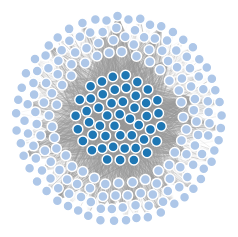
D3 v4 page, settled after 360 driven frames (6 s of simulated time); the page loaded 1 data file(s).



/* Set svg */
var svg = d3.select("svg"),
    width = +svg.attr("width"),
    height = +svg.attr("height");

var color = d3.scaleOrdinal(d3.schemeCategory20);

/* Build graph area? */
var simulation = d3.forceSimulation()
    .force("link", d3.forceLink().id(function(d) { return d.id; }))
    .force("charge", d3.forceManyBody())
    .force("center", d3.forceCenter(width / 2, height / 2));

/* Use function to build graph with json file */
d3.json("symptom_sum_test.json", function(error, graph) {
  if (error) throw error;

  /* Create the lines between nodes */
  var link = svg.append("g")
      .attr("class", "links")
    .selectAll("line")
    .data(graph.links)
    .enter().append("line")
      .attr("stroke-width", function(d) { return d.value; });

  /* Create the nodes */
  var node = svg.append("g")
      .attr("class", "nodes")
    .selectAll("g")
    .data(graph.nodes)
    .enter().append("g")
    
  /* Make the nodes prettier and moveable */
  var circles = node.append("circle")
      .attr("r", 5)
      .attr("fill", function(d) { return color(d.group); })
      .call(d3.drag()
          .on("start", dragstarted)
          .on("drag", dragged)
          .on("end", dragended));

  /* Label the nodes --> Clutters graph */
  /*var lables = node.append("text")
      .text(function(d) {
        return d.id;
      })
      .attr('x', 6)
      .attr('y', 3);*/

  /* Label the nodes on hover? */
  node.append("title")
      .text(function(d) { return d.id; });

  /* Activating ability to move nodes and links? */
  simulation
      .nodes(graph.nodes)
      .on("tick", ticked);

  simulation.force("link")
      .links(graph.links);

  function ticked() {
    link
        .attr("x1", function(d) { return d.source.x; })
        .attr("y1", function(d) { return d.source.y; })
        .attr("x2", function(d) { return d.target.x; })
        .attr("y2", function(d) { return d.target.y; });

    node
        .attr("transform", function(d) {
          return "translate(" + d.x + "," + d.y + ")";
        })
  }
});

/* Functions to let you move the nodes */
function dragstarted(d) {
  if (!d3.event.active) simulation.alphaTarget(0.3).restart();
  d.fx = d.x;
  d.fy = d.y;
}

function dragged(d) {
  d.fx = d3.event.x;
  d.fy = d3.event.y;
}

function dragended(d) {
  if (!d3.event.active) simulation.alphaTarget(0);
  d.fx = null;
  d.fy = null;
}



### data: symptom_sum_test.json
{
 "nodes": [
  {
   "id": "Acute Myocardial Infarction",
   "group": 1
  },
  {
   "id": "AIDS",
   "group": 1
  },
  {
   "id": "AIDS with TB",
   "group": 1
  },
  {
   "id": "Anemia",
   "group": 1
  },
  {
   "id": "Asthma",
   "group": 1
  },
  {
   "id": "Bite of Venomous Animal",
   "group": 1
  },
  {
   "id": "Breast Cancer",
   "group": 1
  },
  {
   "id": "Cervical Cancer",
   "group": 1
  },
  "... 208 more items"
 ],
 "links": [
  {
   "source": "Acute Myocardial Infarction",
   "target": "a1_01_1",
   "value": 0.12
  },
  {
   "source": "Acute Myocardial Infarction",
   "target": "a1_01_10",
   "value": 0.4933
  },
  {
   "source": "Acute Myocardial Infarction",
   "target": "a1_01_11",
   "value": 0.1067
  },
  {
   "source": "Acute Myocardial Infarction",
   "target": "a1_01_12",
   "value": 0.08
  },
  {
   "source": "Acute Myocardial Infarction",
   "target": "a1_01_13",
   "value": 0.06667
  },
  {
   "source": "Acute Myocardial Infarction",
   "target": "a1_01_14",
   "value": 0
  },
  {
   "source": "Acute Myocardial Infarction",
   "target": "a1_01_2",
   "value": 0.28
  },
  {
   "source": "Acute Myocardial Infarction",
   "target": "a1_01_3",
   "value": 0
  },
  "... 8,056 more items"
 ]
}